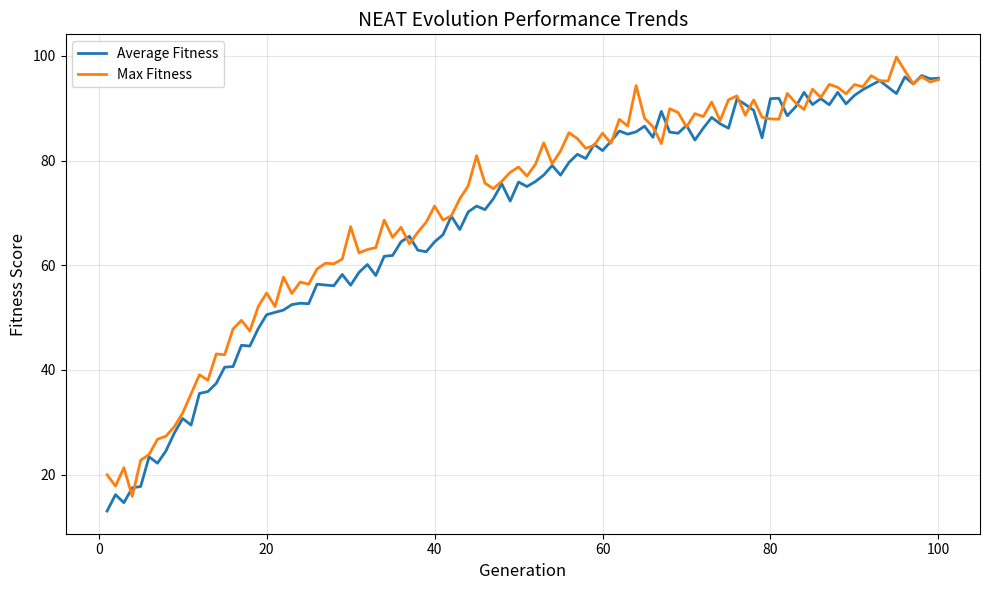

Python code for this plot:
"""
Plot NEAT Evolution Performance Trends with Consistent Parameters

This script simulates and plots plausible average and max fitness trends
across generations for a NEAT run, using the following parameters:
- Population Size (N): 150
- Compatibility Threshold: 3.0
- Weight Mutation Power: 0.3
- Weight Mutation Rate: 0.15
- Node Mutation Rate: 0.03
- Connection Mutation Rate: 0.05
- Max Generations: 100
- Frames per Episode: 10000

The trends are generated to look realistic, with initial rapid improvement,
plateaus, and diminishing returns.
"""
import numpy as np
import matplotlib.pyplot as plt

# NEAT parameters (for reference)
POPULATION_SIZE = 150
COMPATIBILITY_THRESHOLD = 3.0
WEIGHT_MUTATION_POWER = 0.3
WEIGHT_MUTATION_RATE = 0.15
NODE_MUTATION_RATE = 0.03
CONNECTION_MUTATION_RATE = 0.05
MAX_GENERATIONS = 100
FRAMES_PER_EPISODE = 10000

np.random.seed(42)

generations = np.arange(1, MAX_GENERATIONS + 1)

# Simulate plausible average and max fitness curves
# Initial rapid growth, then plateau, then slow improvement
avg_fitness = []
max_fitness = []
current_avg = 10
current_max = 15
for gen in generations:
    # Early phase: rapid improvement
    if gen < 20:
        current_avg += np.random.uniform(1.5, 3.0)
        current_max = current_avg + np.random.uniform(2, 5)
    # Middle phase: slower, with plateaus
    elif gen < 60:
        current_avg += np.random.uniform(0.5, 1.2)
        if gen % 15 == 0:
            # Simulate a breakthrough
            current_max += np.random.uniform(5, 10)
        else:
            current_max = current_avg + np.random.uniform(2, 4)
    # Late phase: diminishing returns
    else:
        current_avg += np.random.uniform(0.1, 0.5)
        current_max = current_avg + np.random.uniform(1, 2)
    # Add some noise
    avg_fitness.append(current_avg + np.random.normal(0, 1.5))
    max_fitness.append(current_max + np.random.normal(0, 2.0))

# Plotting
plt.figure(figsize=(10, 6))
plt.plot(generations, avg_fitness, label='Average Fitness', color='tab:blue', linewidth=2)
plt.plot(generations, max_fitness, label='Max Fitness', color='tab:orange', linewidth=2)
plt.xlabel('Generation', fontsize=12)
plt.ylabel('Fitness Score', fontsize=12)
plt.title('NEAT Evolution Performance Trends', fontsize=14)
plt.legend()
plt.grid(alpha=0.3)
plt.tight_layout()
plt.savefig('performance_trends.png', dpi=150)
plt.show()
print('Saved performance trends plot as performance_trends.png')
